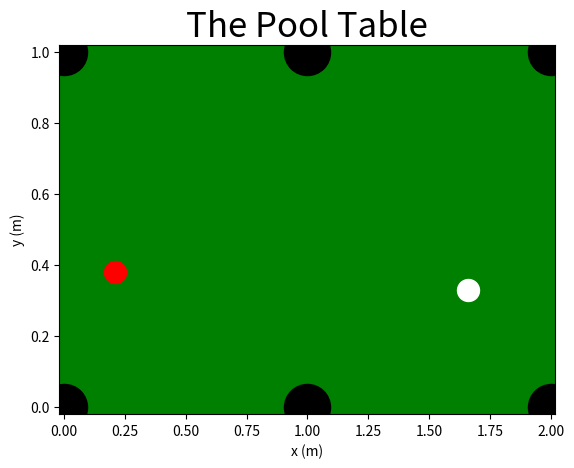

The matplotlib source for this figure: (Note: this script raises an exception after producing the figure.)
#PHYS 261 - FINAL PROJECT - SIMULATION OF TWO POOL BALLS
#FINAL VERSION FOR SUBMISSION
# [redacted]
from numpy import *
from random import *
from matplotlib.pyplot import *

x_initial = randrange(20,180,1)/100 #finds random initial position of 1st ball
y_initial = randrange(20,80,1)/100

x_initial2 = randrange(20,180,1)/100 #finds random initial position of 2nd ball
y_initial2 = randrange(20,80,1)/100  

#constants:

mu_static = 0.006   #coefficient of friction of the pool ball on a pool table
mass = 0.17         #The mass of the pool ball
t_of_contact = 0.001#Time of contact of the ball (impulse momentum theory)
g = 9.8             # m/s**2
radius = 0.06       #m
d_of_hole = 0.05    #(m) diameter of table's pockets


ptl1 = 0            #Limiters for the pocket,prevents infinite loop
ptm1 = 0            #if one ball falls in pocket and other does not, these 
ptr1 = 0            #prevent program from printing 'congrats' repetitively
pbl1 = 0
pbm1 = 0
pbr1 = 0

ptl2 = 0
ptm2 = 0
ptr2 = 0
pbl2 = 0
pbm2 = 0
pbr2 = 0 

markersize = 1100   #constants for shapes/sizes of graph elements
ballgraphsize = 250

#-------------------------------------------------------------------------------

#plotting a representation of a pool table, with both balls' initial positions

ax = axes()         #creates the 'ax' object, of the 'axes' class from matplotlib prackage

Holes_x_position = [0,0,1,1,2,2]        #establishes the positions of the pockets
Holes_y_position = [0,1,0,1,0,1]

scatter(Holes_x_position, Holes_y_position, markersize, 'k') 

ax.set_facecolor("green")#sets background graph color to green, using 'set_facecolor', a method of the 'ax' object

scatter(x_initial, y_initial, ballgraphsize, 'w')#plots initial position 1st ball
scatter(x_initial2, y_initial2, ballgraphsize, 'r')#initial pos. 2nd ball

title("The Pool Table", fontsize=25)    #titles the graph

ax.set_xlabel('x (m)')                         #labels axes using methods of ax object
ax.set_ylabel('y (m)')
xlim(-0.02,2.02)                        #establishes domain and range of graph
ylim(-0.02,1.02)

print("Here's the initial position of the first ball:")
print(array([x_initial, y_initial]))    #shows user inital position of the 1st ball
print("Here's the initial position of the second ball:")
print(array([x_initial2,y_initial2]))   #shows user inital position of the 2nd ball

show()     

#-------------------------------------------------------------------------------

lim = 0
while lim == 0 :        #this variable 'lim' is only here to continue the loop
    
    print ('Input a force between 0 and 150 (N) and direction/angle in Degrees:')

    Force = float(input())
    
    direction = pi * float(input()) / 180
                        #converts the inputted angle that is degrees to radians
    if Force >= 0 and Force <= 150:
            #tests force, determines if resonable/(if positive and not too big)
        break 

    else:

        print('Your force is not in the range of accepted values.')

#------------------------------------------------------------------------------

Force_friction =  mass*mu_static*g 
Fnet = Force_friction       #N Force of friction is only constant force affecting balls during motion

Fnetx = Fnet*cos(direction) #N   x comp of Force
Fnety = Fnet*sin(direction) #N   y comp of Force

accel = mu_static * g

accelx = -Fnetx/mass        #m/s**2   x comp of acceleration
accely = -Fnety/mass        #m/s**2   x comp of acceleration (negative bc friction is decreasing ball speed)

a1 = array([accelx,accely]) #acceleration of 1st ball is constant
a2 = array([0.0,0.0])       #initial acceleration of the 2nd ball

vi = Force * t_of_contact / mass #Impulse momentum theorem
    #magnitude of initial velocity, based on inital applied(inputted)
    #force, treated as an impulse bc it's applied once over short duration of time

v1x_initial = vi * cos(direction) #x-component initial velocity of 1st ball
v1y_initial = vi * sin(direction) #y-component

v1 = array([v1x_initial , v1y_initial])#arrays are created with the initial   
v2 = array([0.0 , 0.0])                    #velocities of either ball, but will
                                         #change as the balls' velocities change

t = 0.01        #this is the constant time interval at which the loop will repetitovely test the ball's position(and other properties)

r1 = array([x_initial + v1[0] *t , y_initial + v1[1] *t])
                            #creates array of initial position of the 1st ball
r2 = array([x_initial2 , y_initial2])
                            #creates array of initial position of the 2nd ball

#-------------------------------------------------------------------------------

r1x_plot=[] #these lists will be populated with positional data consisting of
r1y_plot=[] #the x and y components of the positons of each ball to be used 
r2x_plot=[] #later to plot the balls' paths
r2y_plot=[]

epsilon = 0.01  #Represents small value so that we can confirm that the magnitude of velocity is approaching/practically ZERO

limit = 0

while linalg.norm(v1) > epsilon or linalg.norm(v2) > epsilon:
        #This will be the ultimate while loop that keeps track of the poition of the pool balls 
        #requires magnitude of v1 to be > small number 'epsilon' (to confirm the ball is still moving) in order for the loop to continue
    
    if linalg.norm(v1) != 0: #as long as 1st ball is still moving, acceleration
                             #will always have direction opposite of its veloocity
        a1x = -abs(accel) * v1[0] / linalg.norm(v1) #separates it component wise
        a1y = -abs(accel) * v1[1] / linalg.norm(v1) 

        a1 = array([ a1x , a1y]) #puts components in vector/array

    if linalg.norm(v2) != 0:  #same process but for 2nd ball

        a2x = -abs(accel) * v2[0] / linalg.norm(v2)
        a2y = -abs(accel) * v2[1] / linalg.norm(v2)

        a2 = array([a2x , a2y])

        
    v1[0] = v1[0] + a1[0] * t #these allow the program to handle the change
    v1[1] = v1[1] + a1[1] * t #in velocity in relation to acceleration and
                #takes note of it every cycle of small interval of time: 't'
    
    v2[0] = v2[0] + a2[0] * t  #repeated for the second ball's velocity
    v2[1] = v2[1] + a2[1] * t

    r1 = array([r1[0] + v1[0] * t, r1[1] + v1[1] * t])
    r2 = array([r2[0] + v2[0] * t, r2[1] + v2[1] * t])
            #similar to velocity, these allow program to take note of position
            #of either ball at every cycle of the very small time: 't'

    r1x_plot.append(r1[0])      #populates the lists to be used in graphing 
    r1y_plot.append(r1[1])      #the balls' paths
    r2x_plot.append(r2[0])
    r2y_plot.append(r2[1])

    #------------------------------------------------------------------------
    #depending on position vectors r1 and r2 for the balls, the following
    #repetitive lines analyze whether either ball falls in a pocket
    #there is a set of code for each pocket for each ball 

    if r1[0] >= 0 and r1[0] <= 0 + d_of_hole and r1[1] >= 1 - d_of_hole and r1[1] <= 1 and ptl1 == 0: #Top left pocket 
                #goes through all the parameters needed specifying that 1st ball is within the range of
                #this sepecific pocket's diameter based on both its x and y coordinates
        print('GREAT JOB! You made the cue ball into the top left pocket')
        
        v1 = array([0.0,0.0]) #specifies if the ball falls in pocket, its velocity becomes zero
        ptl1 = 1 #if above code is satified, this breaks the loop

                 #the rest have almost the same code, the only variations being:
                 #parameters of each of the different pockets, and first 6 sections are for 1st ball, the rest are for 2nd ball
        
    if r1[0] >= 2 - d_of_hole and r1[0] <= 2 and r1[1] >= 1 - d_of_hole and r1[1] <= 1 and ptr1 == 0: #Top right 
        print('GREAT JOB! You made the cue ball into the top right pocket')
        
        v1 = array([0.0,0.0])
        ptr1 = 1

    if r1[0] >= 0 and r1[0] <= 0 + d_of_hole and r1[1] >= 0 and r1[1] <= 0 + d_of_hole and pbl1 == 0: #Bottom Left  
        print('GREAT JOB! You made the cue ball into the bottom left')
        
        v1 = array([0.0,0.0])
        pbl1 = 1

    if r1[0] >= 2 - d_of_hole and r1[0] <= 2 and r1[1] >= 0 and r1[1] <= 0 + d_of_hole and pbr1 == 0: #Bottom right 
        print('GREAT JOB! You made the cue ball into the bottom right pocket')

        v1 = array([0.0,0.0])
        pbr1 = 1

    if r1[0] >= 1 - d_of_hole  and r1[0] <= 1 + d_of_hole and r1[1] >= 1 - d_of_hole and r1[1] <= 1 and ptm1 == 0: #Upper Middle 
        print('GREAT JOB! You made the cue ball into the upper middle pocket')

        v1 = array([0.0,0.0])
        ptm1 = 1

    if r1[0] >= 1 - d_of_hole  and r1[0] <= 1 + d_of_hole and r1[1] >= 0 and r1[1] <= 0 + d_of_hole and pbm1 == 0: #Lower Middle  
        print('GREAT JOB! You made the cue ball into the lower middle pocket')

        v1 = array([0.0,0.0])
        pbm1 = 1

    #below is the same code as above but for the 2nd ball
    
    if r2[0] >= 0 and r2[0] <= 0 + d_of_hole and r2[1] >= 1 - d_of_hole and r2[1] <= 1 and ptl2 == 0: #Top left pocket 
        print('GREAT JOB! You made the Red ball into the top left pocket')

        v2 = array([0.0,0.0])
        ptl2 = 1
        
    if r2[0] >= 2 - d_of_hole and r2[0] <= 2 and r2[1] >= 1 - d_of_hole and r2[1] <= 1 and ptr2 == 0: #Top right 
        print('GREAT JOB! You made the Red ball into the top right pocket')

        v2 = array([0.0,0.0])
        ptr2 = 1
        
    if r2[0] >= 0 and r2[0] <= 0 + d_of_hole and r2[1] >= 0 and r2[1] <= 0 + d_of_hole and pbl2 == 0: #Bottom Left  
        print('GREAT JOB! You made the Red ball into the bottom left pocket')

        v2 = array([0.0,0.0])
        pbl2 = 1

    if r2[0] >= 2 - d_of_hole and r2[0] <= 2 and r2[1] >= 0 and r2[1] <= 0 + d_of_hole and pbr2 == 0: #Bottom right 
        print('GREAT JOB! You made the Red ball into the bottom right pocket')

        v2 = array([0.0,0.0])
        pbr2 = 1

    if r2[0] >= 1 - d_of_hole  and r2[0] <= 1 + d_of_hole and r2[1] >= 1 - d_of_hole and r2[1] <= 1 and ptm2 == 0: #Upper Middle 
        print('GREAT JOB! You made the Red ball into the upper middle pocket')

        v2 = array([0.0,0.0])
        ptm2 = 1

    if r2[0] >= 1 - d_of_hole  and r2[0] <= 1 + d_of_hole and r2[1] >= 0 and r2[1] <= 0 + d_of_hole and pbm2 == 0: #Lower Middle  
        print('GREAT JOB! You made the Red ball into the lower middle pocket')

        v2 = array([0.0,0.0])
        pbm2 = 1 

    #------------------------------------------------------------------------------
    #below handles collisions between the ball and any walls

    #when colliding with the left and right walls the x component
    #of the velocity and acceleration changes but not the y components

    if r1[0] >= 2 or r1[0] <= 0: #Left and right wall 

        v1[0] = -v1[0]  #magnitude remains the same, direction is negated
        a1[0] = -a1[0]

    if r2[0] >= 2 or r2[0] <= 0: #same but for 2nd ball

        v2[0] = -v2[0]  
        a2[0] = -a2[0]

    #when top and bottom walls the y component of v and a change and not the y-components
        
    if r1[1] >= 1 or r1[1] <= 0: #Top and bottom wall

        v1[1] = -v1[1]  
        a1[1] = -a1[1]

    if r2[1] >= 1 or r2[1] <= 0:  #same but for 2nd ball
         
        v2[1] = -v2[1]  
        a2[1] = -a2[1]
        
    # BIG IF STATEMENT, THIS WILL DETERMINE THE COLLISION OF THE BALLs

    if linalg.norm(r1 - r2) < 2 * radius and limit == 0: #If the balls are in contact

        v1fx = ( ( r1[1] - r2[1] ) * (r1[1] * v1[0] - r2[1] * v1[0] + (-r1[0] + r2[0]) * v1[1] ) / ((r1[0] - r2[0])**2 + (r1[1] - r2[1])**2 ))

        v1fy = ( ( r1[0] - r2[0]) * (-r1[1] * v1[0] + r2[1] * v1[0] + (r1[0] - r2[0]) * v1[1])) / ((r1[0] - r2[0])**2 + (r1[1] - r2[1])**2 )
                                              
        v2fx = ( ( r1[0] - r2[0]) * ( r1[0] * v1[0] - r2[0] * v1[0] + (r1[1] - r2[1] ) *v1[1])) / ((r1[0] - r2[0])**2 + (r1[1] - r2[1])**2 )

        v2fy = ( ( r1[1] - r2[1] ) * (r1[0] * v1[0]  - r2[0] * v1[0] + (r1[1] - r2[1]) * v1[1] ) ) / ((r1[0] - r2[0])**2 + (r1[1] - r2[1])**2 )

        v1 = array([v1fx,v1fy])  

        v2 = array([v2fx,v2fy]) 

        limit = 1    #this refers back to before the large while statment at which point 'limit == 0'
                     #this prevents the balls from colliding twice, once it happens limit becomes 1 and
                     #this if statement will never be able to run again

#-------------------------------------------------------------------------------
        
#plotting the same pool table, with both balls' final positions and their paths
        
ax = axes()  #creates 'ax' object from 'axes' class

title("The Pool Table", fontsize=25)  #titles the graph

scatter(Holes_x_position , Holes_y_position, markersize, 'k')#plots representation of pockets
plot(r1x_plot,r1y_plot , 'c-.' )  #graphs the paths of either ball
plot(r2x_plot,r2y_plot , 'y-.' )

ax.set_facecolor("green")  #uses method of ax to make backgroud green

ax.set_xlabel('x (m)')                         #labels axes using methods of ax object
ax.set_ylabel('y (m)')
xlim(-0.02,2.02)                        #establishes domain and range of graph
ylim(-0.02,1.02)

scatter( r1[0] , r1[1], ballgraphsize, 'w' )  #graphs the final ball positions
scatter( r2[0] , r2[1], ballgraphsize, 'r' )  

show()

